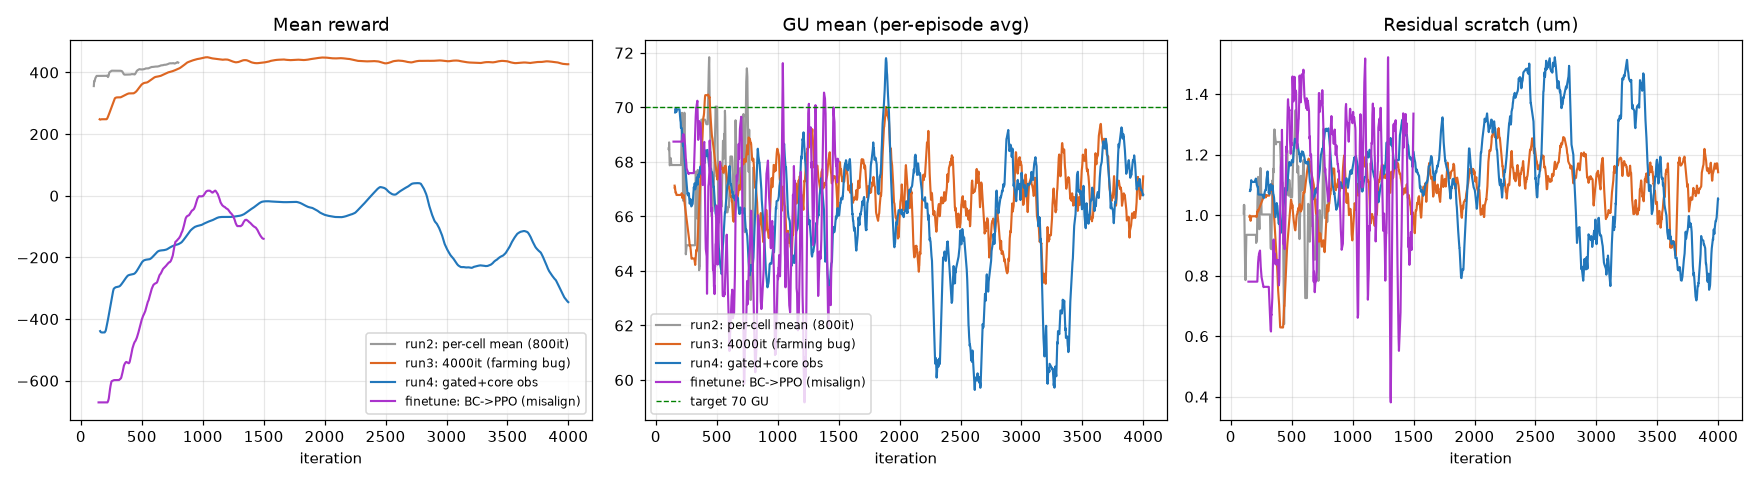

Values plotted in this chart, from the file beside it:
run, metric, iteration, value
run2, reward, 96, 284.2
run2, reward, 97, 335.3
run2, reward, 98, 340.7
run2, reward, 99, 387.4
run2, reward, 100, 387.4
run2, reward, 101, 362.5
run2, reward, 102, 362.5
run2, reward, 103, 354.3
run2, reward, 104, 358.5
run2, reward, 105, 370.5
run2, reward, 106, 370.5
run2, reward, 107, 370.5
run2, reward, 108, 380.7
run2, reward, 109, 380.7
run2, reward, 110, 380.7
run2, reward, 111, 380
run2, reward, 112, 380
run2, reward, 113, 380
run2, reward, 114, 380
run2, reward, 115, 380
run2, reward, 116, 380
run2, reward, 117, 380
run2, reward, 118, 388.7
run2, reward, 119, 388.7
run2, reward, 120, 388.7
run2, reward, 121, 388.7
run2, reward, 122, 388.7
run2, reward, 123, 388.7
run2, reward, 124, 388.7
run2, reward, 125, 388.7
run2, reward, 126, 388.7
run2, reward, 127, 388.7
run2, reward, 128, 388.7
run2, reward, 129, 388.7
run2, reward, 130, 388.7
run2, reward, 131, 388.7
run2, reward, 132, 388.7
run2, reward, 133, 388.7
run2, reward, 134, 388.7
run2, reward, 135, 388.7
run2, reward, 136, 388.7
run2, reward, 137, 388.7
run2, reward, 138, 388.7
run2, reward, 139, 388.7
run2, reward, 140, 388.7
run2, reward, 141, 388.7
run2, reward, 142, 388.7
run2, reward, 143, 388.7
run2, reward, 144, 388.7
run2, reward, 145, 388.7
run2, reward, 146, 388.7
run2, reward, 147, 388.7
run2, reward, 148, 388.7
run2, reward, 149, 388.7
run2, reward, 150, 388.7
run2, reward, 151, 388.7
run2, reward, 152, 388.7
run2, reward, 153, 388.7
run2, reward, 154, 388.7
run2, reward, 155, 388.7
... 29,628 more rows
